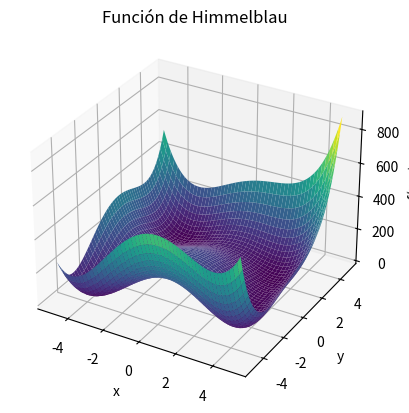

This chart was generated by the following Python code:
import numpy as np
import matplotlib.pyplot as plt
from mpl_toolkits.mplot3d import Axes3D

def himmelblau(x, y):
    return (x**2 + y - 11)**2 + (x + y**2 - 7)**2

def himmelblau_plot():
    x = np.linspace(-5, 5, 400)
    y = np.linspace(-5, 5, 400)
    X, Y = np.meshgrid(x, y)

    Z = himmelblau(X, Y)

    fig = plt.figure()
    ax = fig.add_subplot(111, projection='3d')
    ax.plot_surface(X, Y, Z, cmap='viridis')

    ax.set_title("Función de Himmelblau")
    ax.set_xlabel('x')
    ax.set_ylabel('y')
    ax.set_zlabel('f(x, y)')

    plt.show()

himmelblau_plot()
